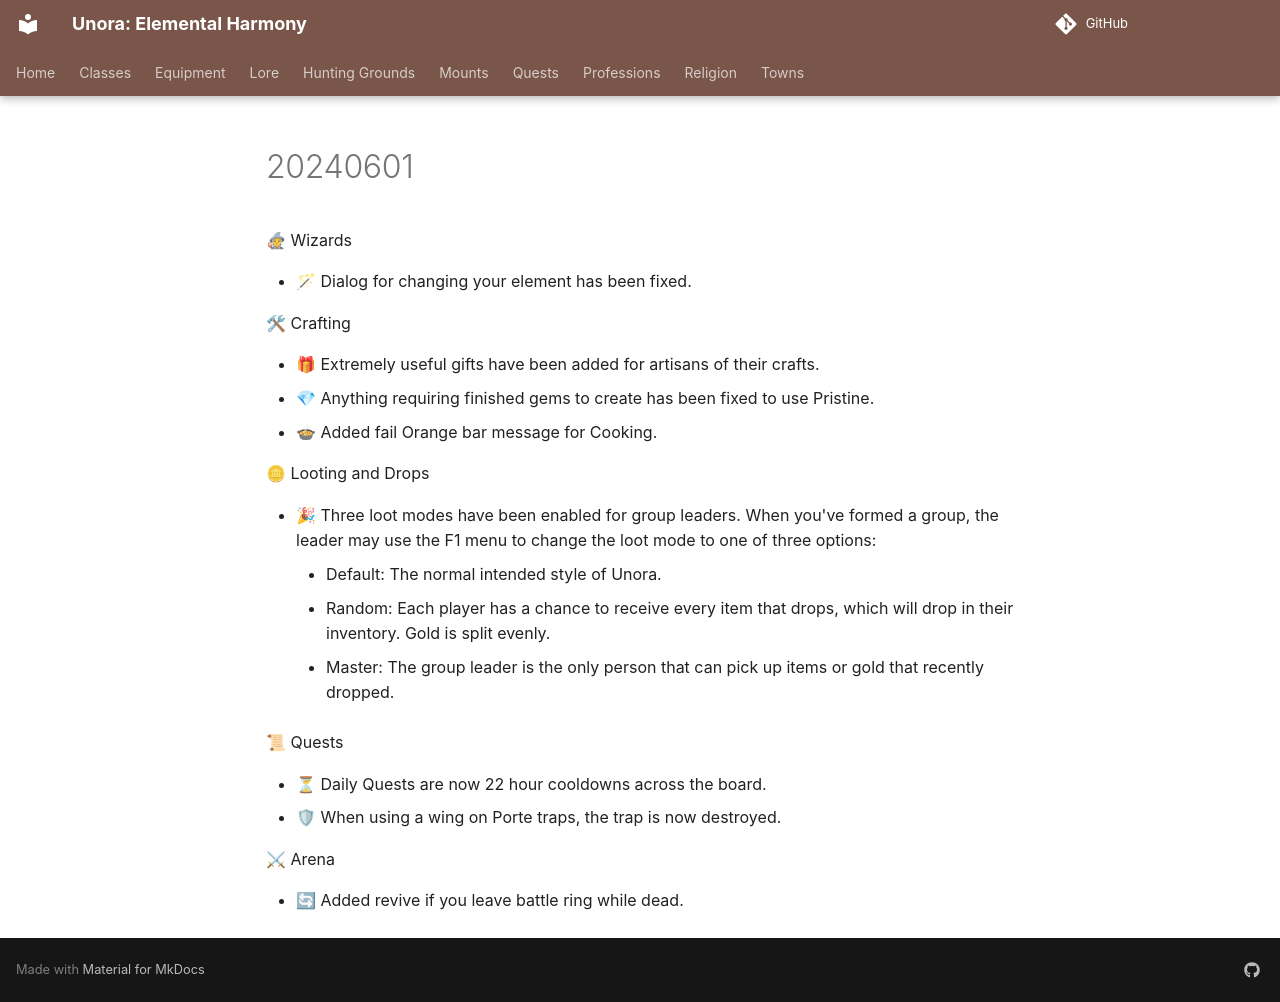

repository: unora-project/unora-project.github.io · page: patch_notes/2024/June/20240601/index.html · generator: mkdocs

---
search:
  exclude: true
---

🧙 Wizards

- 🪄 Dialog for changing your element has been fixed.

🛠 Crafting

- 🎁 Extremely useful gifts have been added for artisans of their crafts.
- 💎 Anything requiring finished gems to create has been fixed to use Pristine.
- 🍲 Added fail Orange bar message for Cooking.

🪙 Looting and Drops

- 🎉 Three loot modes have been enabled for group leaders. When you've formed a group, the leader may use the F1 menu to change the loot mode to one of three options:
    - Default: The normal intended style of Unora.
    - Random: Each player has a chance to receive every item that drops, which will drop in their inventory. Gold is split evenly.
    - Master: The group leader is the only person that can pick up items or gold that recently dropped.

📜 Quests

- ⏳ Daily Quests are now 22 hour cooldowns across the board.
- 🛡 When using a wing on Porte traps, the trap is now destroyed.

⚔ Arena

- 🔄 Added revive if you leave battle ring while dead.
